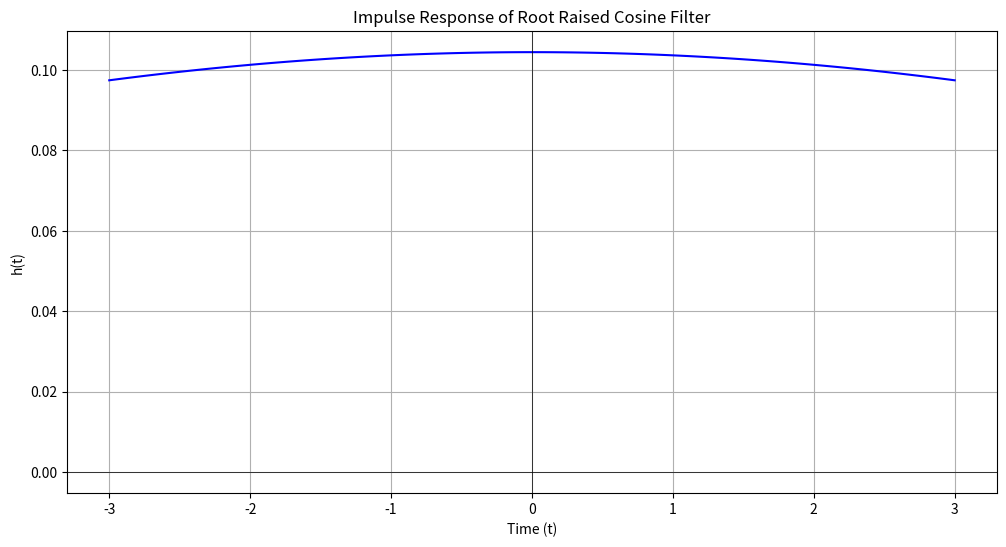

This chart was generated by the following Python code:
import numpy as np
import matplotlib.pyplot as plt

def rrc_filter(beta, span, sps):
    """
    Generates a Root Raised Cosine (RRC) filter.
    
    Parameters:
    beta (float): Roll-off factor (0 < beta <= 1)
    span (int): Filter span in symbols
    sps (int): Samples per symbol
    
    Returns:
    numpy.ndarray: RRC filter coefficients
    """
    n = span * sps  # total number of taps
    t = np.linspace(-span / 2, span / 2, n)  # time index for filter
    
    # Calculate the RRC filter response
    numerator = np.sin(np.pi * t * (1 - beta) / sps) + 4 * beta * t / sps * np.cos(np.pi * t * (1 + beta) / sps)
    denominator = np.pi * t * (1 - (4 * beta * t / sps) ** 2) / sps
    h = numerator / denominator
    
    # Handle singularity at t = 0 separately to avoid division by zero
    h[t == 0] = 1.0 - beta + (4 * beta / np.pi)
    
    # Handle singularities at t = ±sps/(4*beta) to avoid division by zero
    singularities = np.abs(t) == sps / (4 * beta)
    h[singularities] = (beta / np.sqrt(2)) * (
        ((1 + 2 / np.pi) * np.sin(np.pi / (4 * beta))) + ((1 - 2 / np.pi) * np.cos(np.pi / (4 * beta)))
    )
    
    # Normalize the filter coefficients
    h /= np.sqrt(np.sum(h ** 2))
    
    return h, t

# Define RRC filter parameters
beta = 0.25   # Roll-off factor
span = 6      # Filter span in symbols
sps = 16      # Samples per symbol

# Generate RRC filter coefficients and time vector
rrc_coeffs, time = rrc_filter(beta, span, sps)

# Plotting the impulse response of the RRC filter
plt.figure(figsize=(12, 6))
plt.plot(time, rrc_coeffs, color='blue')
plt.title('Impulse Response of Root Raised Cosine Filter')
plt.xlabel('Time (t)')
plt.ylabel('h(t)')
plt.grid(True)
plt.axhline(0, color='black',linewidth=0.5)
plt.axvline(0, color='black',linewidth=0.5)
plt.show()
